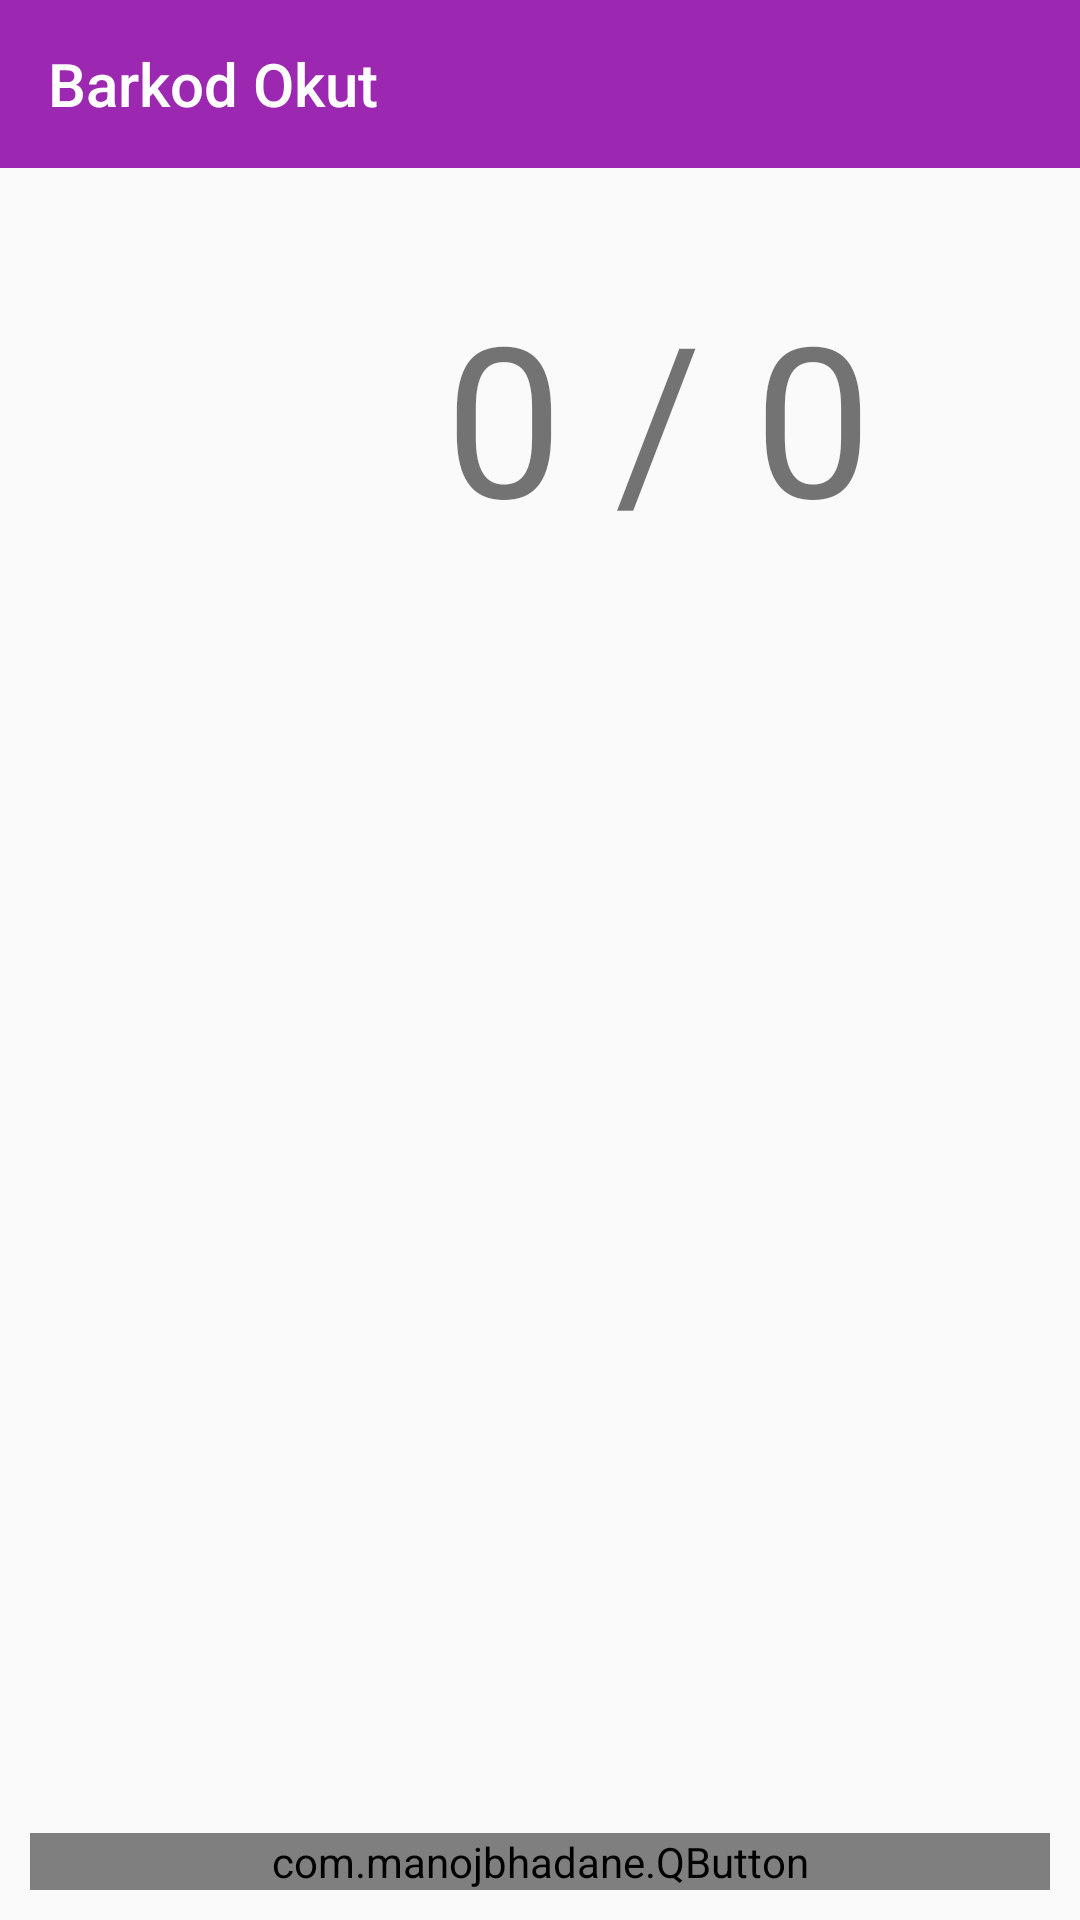

Reconstruct the res/layout file that produces this screen, plus the resources it refers to.
<!-- AndroidManifest.xml: application theme AppTheme -->
<!-- res/layout/activity_text_barcode.xml -->
<?xml version="1.0" encoding="utf-8"?>
<RelativeLayout
    xmlns:android="http://schemas.android.com/apk/res/android"
    xmlns:app="http://schemas.android.com/apk/res-auto"
    android:layout_width="match_parent"
    android:layout_height="match_parent">

    
    <com.google.android.material.appbar.AppBarLayout
        android:id="@+id/appbar"
        android:layout_width="match_parent"
        android:layout_height="wrap_content">

        <androidx.appcompat.widget.Toolbar
            android:id="@+id/toolbar"
            style="@style/Toolbar"
            android:layout_width="match_parent"
            android:layout_height="wrap_content"
            app:subtitleTextColor="@color/white"
            app:title="@string/title_activity_textbarcode"
            app:titleTextColor="@color/white" />
    </com.google.android.material.appbar.AppBarLayout>

    
    <FrameLayout
        android:id="@+id/frame_textBarcode"
        android:layout_width="match_parent"
        android:layout_height="wrap_content"
        android:layout_margin="10dp"
        android:layout_below="@id/appbar"/>

    
    <LinearLayout
        android:id="@+id/layout_checkbox_text"
        android:layout_width="wrap_content"
        android:layout_height="wrap_content"
        android:layout_below="@id/frame_textBarcode"
        android:orientation="horizontal"
        android:layout_marginTop="16dp"
        android:gravity="center_vertical">

        
        <com.google.android.material.checkbox.MaterialCheckBox
            android:id="@+id/checkbox_musteri_barkod"
            android:layout_width="wrap_content"
            android:layout_height="wrap_content"
            android:layout_alignParentStart="true"
            android:visibility="invisible"
            android:layout_centerVertical="true"
            android:buttonTint="@color/dark_gray"
            android:fontFamily="@font/basic"
            android:textColor="@color/gray"
            android:text="Müşteri Barkodu" />

        
        <TextView
            android:id="@+id/txtCount"
            android:layout_width="wrap_content"
            android:layout_height="wrap_content"
            android:text="0 / 0"
            android:textSize="70sp"
            android:layout_marginStart="14dp"
            android:layout_alignParentEnd="true"
            android:layout_marginEnd="0dp"/>
    </LinearLayout>

    
    <androidx.recyclerview.widget.RecyclerView
        android:id="@+id/recyclerBarcodeList"
        android:layout_width="match_parent"
        android:layout_height="0dp"
        android:layout_below="@id/layout_checkbox_text"
        android:layout_above="@id/btn_sefer_okut"
        android:layout_marginTop="16dp"
        android:scrollbars="vertical"/>

    
    <com.manojbhadane.QButton
        android:id="@+id/btn_sefer_okut"
        android:layout_width="match_parent"
        android:layout_height="wrap_content"
        android:text="Sefer Okut"
        android:textColor="@android:color/white"
        android:textSize="16sp"
        app:qb_backgroundColor="@color/btnBlue1"
        app:qb_radius="0"
        app:qb_strokeColor="@color/color_1_dark"
        app:qb_strokeWidth="1"
        android:layout_alignParentBottom="true"
        android:layout_margin="10dp"/>
</RelativeLayout>
<!-- resources referenced by this layout -->
<resources>
  <color name="dark_gray">#696969</color>
  <color name="gray">#7e7e7e</color>
  <color name="white">#ffffff</color>
  <string name="title_activity_textbarcode">Barkod Okut</string>
  <style name="Toolbar" parent="Base.ThemeOverlay.AppCompat.Light">
          <item name="android:layout_width">match_parent</item>
          <item name="android:layout_height">wrap_content</item>
          <item name="android:minHeight">?attr/actionBarSize</item>
          <item name="colorControlNormal">@color/white</item>
      </style>
  <style name="AppTheme" parent="Theme.AppCompat.Light.NoActionBar">
          
          <item name="colorPrimary">@color/primaryColor</item>
          <item name="colorPrimaryDark">@color/primaryDarkColor</item>
          <item name="colorAccent">@color/secondaryColor</item>
          <item name="drawerArrowStyle">@style/MaterialDrawer.DrawerArrowStyle</item>
          <item name="colorControlNormal">@color/white</item>
      </style>
  <color name="primaryColor">#9c27b0</color>
  <color name="primaryDarkColor">#6a0080</color>
  <color name="secondaryColor">#673ab7</color>
  <style name="MaterialDrawer.DrawerArrowStyle" parent="Widget.AppCompat.DrawerArrowToggle">
          <item name="spinBars">false</item>
          <item name="color">@color/white</item>
      </style>
</resources>
